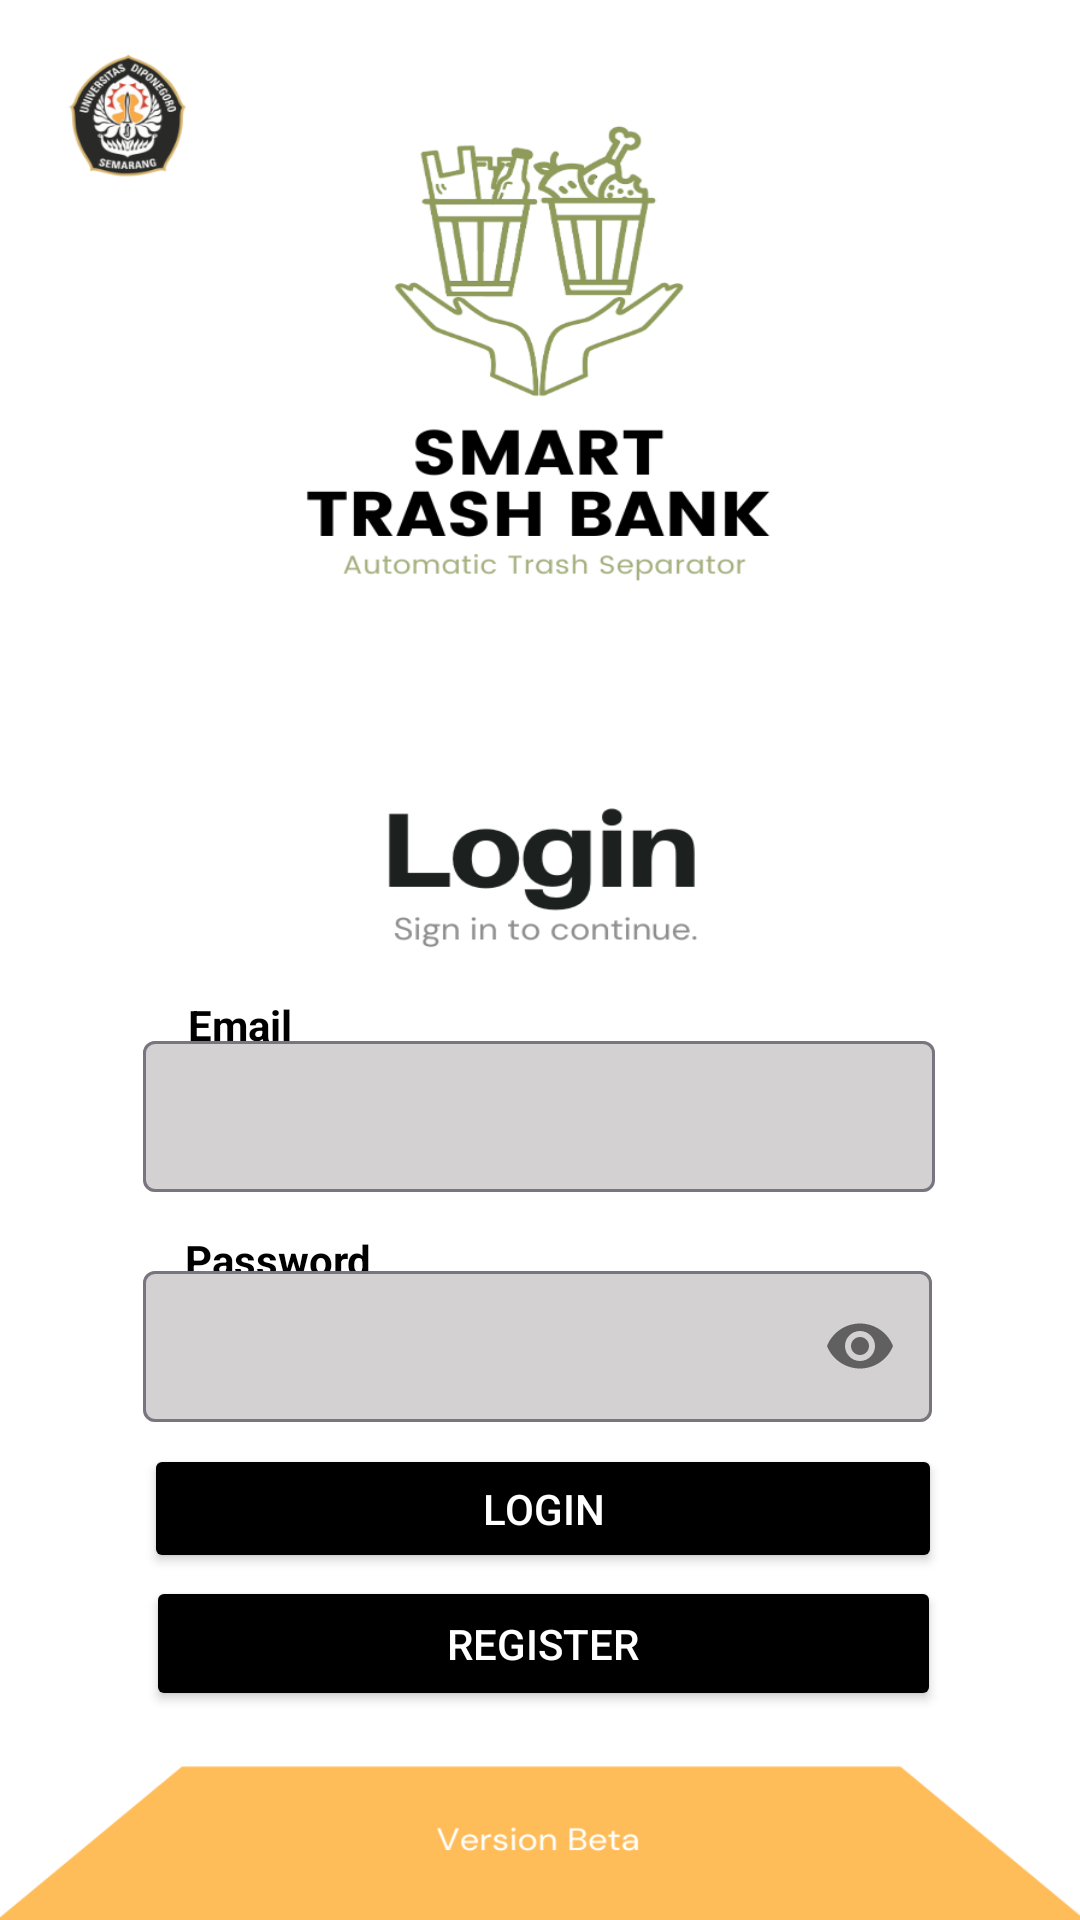

Here is an Android app screen rendered from its layout file. Give the layout XML and the strings, colors and styles it references.
<!-- AndroidManifest.xml: application theme Theme.Stb_03 -->
<!-- res/layout/activity_login.xml -->
<?xml version="1.0" encoding="utf-8"?>
<androidx.constraintlayout.widget.ConstraintLayout
    xmlns:android="http://schemas.android.com/apk/res/android"
    xmlns:app="http://schemas.android.com/apk/res-auto"
    xmlns:tools="http://schemas.android.com/tools"
    android:layout_width="match_parent"
    android:layout_height="match_parent"
    android:background="@drawable/login"
    tools:context=".Login">


    <TextView
        android:layout_width="40dp"
        android:layout_height="22dp"
        android:fontFamily="sans-serif"
        android:text="Email"
        android:textColor="@color/black"
        android:textStyle="bold"
        app:layout_constraintBottom_toBottomOf="parent"
        app:layout_constraintEnd_toEndOf="parent"
        app:layout_constraintHorizontal_bias="0.196"
        app:layout_constraintStart_toStartOf="parent"
        app:layout_constraintTop_toTopOf="parent"
        app:layout_constraintVertical_bias="0.537" />

    <TextView
        android:layout_width="78dp"
        android:layout_height="20dp"
        android:fontFamily="sans-serif"
        android:text="Password"
        android:textColor="@color/black"
        android:textStyle="bold"
        app:layout_constraintBottom_toBottomOf="parent"
        app:layout_constraintEnd_toEndOf="parent"
        app:layout_constraintHorizontal_bias="0.219"
        app:layout_constraintStart_toStartOf="parent"
        app:layout_constraintTop_toTopOf="parent"
        app:layout_constraintVertical_bias="0.662" />

    <com.google.android.material.textfield.TextInputLayout
        android:id="@+id/emailLayout"
        android:layout_width="264dp"
        android:layout_height="62dp"
        app:boxBackgroundColor="#D4D1D2"
        app:layout_constraintBottom_toBottomOf="parent"
        app:layout_constraintEnd_toEndOf="parent"
        app:layout_constraintHorizontal_bias="0.496"
        app:layout_constraintStart_toStartOf="parent"
        app:layout_constraintTop_toTopOf="parent"
        app:layout_constraintVertical_bias="0.591">

        <EditText
            android:id="@+id/email"
            android:layout_width="match_parent"
            android:layout_height="wrap_content"
            android:inputType="textEmailAddress"
            android:textSize="12dp" />

    </com.google.android.material.textfield.TextInputLayout>

    <com.google.android.material.textfield.TextInputLayout
        android:id="@+id/passwordLayout"
        android:layout_width="263dp"
        android:layout_height="59dp"
        app:boxBackgroundColor="#D4D1D2"
        app:layout_constraintBottom_toBottomOf="parent"
        app:layout_constraintEnd_toEndOf="parent"
        app:layout_constraintHorizontal_bias="0.493"
        app:layout_constraintStart_toStartOf="parent"
        app:layout_constraintTop_toTopOf="parent"
        app:layout_constraintVertical_bias="0.72"
        app:passwordToggleEnabled="true">

        <EditText
            android:id="@+id/password"
            android:layout_width="match_parent"
            android:layout_height="wrap_content"
            android:inputType="textPassword"
            android:textSize="12dp" />

    </com.google.android.material.textfield.TextInputLayout>

    <Button
        android:id="@+id/btn_login"
        android:layout_width="266dp"
        android:layout_height="43dp"
        android:backgroundTint="@color/black"
        android:text="Login"
        android:textColor="@color/white"
        app:layout_constraintBottom_toBottomOf="parent"
        app:layout_constraintEnd_toEndOf="parent"
        app:layout_constraintHorizontal_bias="0.51"
        app:layout_constraintStart_toStartOf="parent"
        app:layout_constraintTop_toTopOf="parent"
        app:layout_constraintVertical_bias="0.806" />

    <Button
        android:id="@+id/btn_register"
        android:layout_width="265dp"
        android:layout_height="45dp"
        android:backgroundTint="@color/black"
        android:text="Register"
        android:textColor="@color/white"
        app:layout_constraintBottom_toBottomOf="parent"
        app:layout_constraintEnd_toEndOf="parent"
        app:layout_constraintHorizontal_bias="0.513"
        app:layout_constraintStart_toStartOf="parent"
        app:layout_constraintTop_toTopOf="parent"
        app:layout_constraintVertical_bias="0.883" />

</androidx.constraintlayout.widget.ConstraintLayout>
<!-- resources referenced by this layout -->
<resources>
  <color name="black">#FF000000</color>
  <color name="white">#FFFFFFFF</color>
  <!-- drawable login: png bitmap (drawable, 104232 bytes) -->
  <style name="Theme.Stb_03" parent="Base.Theme.Stb_03" />
  <style name="Base.Theme.Stb_03" parent="Theme.Material3.DayNight.NoActionBar">
          
          
          <item name="android:windowFullscreen">false</item>
          <item name="android:windowContentOverlay">@null</item>
      </style>
</resources>
